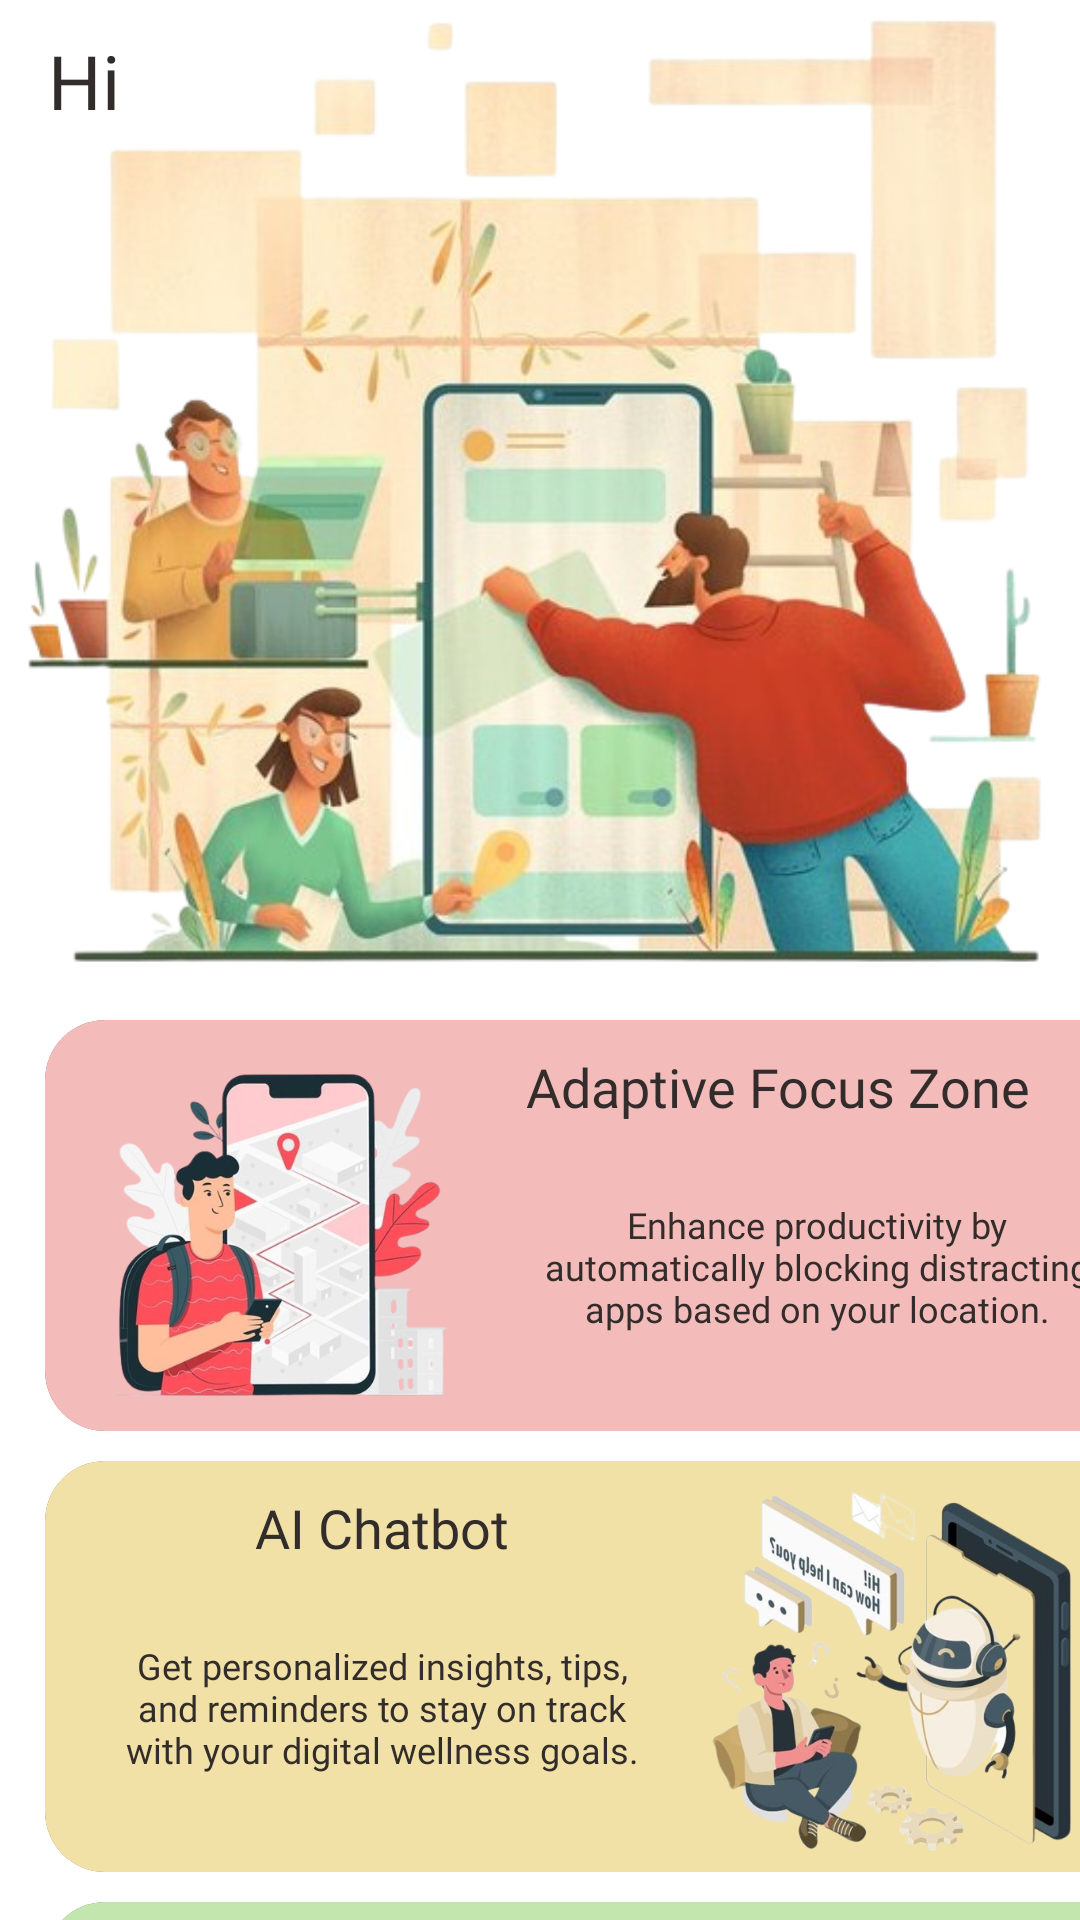

The Android layout XML behind this screen, and the referenced resources:
<!-- AndroidManifest.xml: activity theme Theme.Achievix -->
<!-- res/layout/activity_home.xml -->
<RelativeLayout xmlns:android="http://schemas.android.com/apk/res/android"
    xmlns:app="http://schemas.android.com/apk/res-auto"
    xmlns:tools="http://schemas.android.com/tools"
    android:layout_width="match_parent"
    android:layout_height="match_parent"
    android:background="#FFFFFF"
    tools:context=".Activity.HomeActivity">

    <ImageView
        android:layout_width="match_parent"
        android:layout_height="349dp"
        android:layout_marginTop="-10dp"
        android:src="@drawable/dash" />

    <TextView
        android:id="@+id/greetingTextView"
        android:layout_width="wrap_content"
        android:layout_height="wrap_content"
        android:layout_marginStart="16dp"
        android:layout_marginEnd="16dp"
        android:fontFamily="@font/poppins_semibold"
        android:text="Hi"
        android:layout_marginTop="10dp"
        android:textSize="25sp"
        android:textColor="#322C2B" />

    <androidx.constraintlayout.widget.ConstraintLayout
        android:id="@+id/constraintLayout"
        android:layout_width="385dp"
        android:layout_height="443dp"
        android:layout_marginLeft="15dp"
        android:layout_marginTop="340dp">


        <androidx.cardview.widget.CardView
            android:id="@+id/locationCard"
            android:layout_width="365dp"
            android:layout_height="137dp"
            android:layout_margin="10dp"
            android:layout_weight="1"
            app:cardCornerRadius="20dp"
            app:cardElevation="20dp">

            <RelativeLayout
                android:layout_width="365dp"
                android:layout_height="137dp"
                android:background="#F4BBBB">

                <TextView
                    android:id="@+id/locationName"
                    android:layout_width="wrap_content"
                    android:layout_height="wrap_content"
                    android:fontFamily="@font/poppins_semibold"
                    android:text="Adaptive Focus Zone"
                    android:textAlignment="center"
                    android:textColor="#322C2B"
                    android:textSize="18sp"
                    android:layout_marginTop="10dp"
                    android:layout_marginStart="160dp"/>

                <TextView
                    android:layout_width="wrap_content"
                    android:layout_height="wrap_content"
                    android:fontFamily="@font/poppins_light"
                    android:textSize="12dp"
                    android:textColor="#322C2B"
                    android:textAlignment="center"
                    android:text="Enhance productivity by automatically blocking distracting apps based on your location."
                    android:layout_marginTop="60dp"
                    android:layout_marginStart="160dp"
                    android:layout_marginEnd="10dp"/>

                <ImageView
                    android:id="@+id/locationImage"
                    android:layout_width="150dp"
                    android:layout_height="150dp"
                    android:layout_marginTop="5dp"
                    android:layout_marginStart="5dp"
                    android:src="@drawable/dash_location" />

            </RelativeLayout>
        </androidx.cardview.widget.CardView>


        <androidx.cardview.widget.CardView
            android:id="@+id/aiCard"
            android:layout_width="365dp"
            android:layout_height="137dp"
            android:layout_margin="10dp"
            android:layout_weight="1"
            app:cardCornerRadius="20dp"
            app:cardElevation="20dp"
            app:layout_constraintTop_toBottomOf="@id/locationCard">

            <RelativeLayout
                android:layout_width="365dp"
                android:layout_height="137dp"
                android:background="#F1E1A6">

                <TextView
                    android:id="@+id/aiName"
                    android:layout_width="wrap_content"
                    android:layout_height="wrap_content"
                    android:fontFamily="@font/poppins_semibold"
                    android:text="AI Chatbot"
                    android:textColor="#322C2B"
                    android:textSize="18sp"
                    android:layout_marginTop="10dp"
                    android:layout_marginLeft="70dp" />

                <TextView
                    android:layout_width="wrap_content"
                    android:layout_height="wrap_content"
                    android:fontFamily="@font/poppins_light"
                    android:textSize="12dp"
                    android:textColor="#322C2B"
                    android:textAlignment="center"
                    android:text="Get personalized insights, tips, and reminders to stay on track with your digital wellness goals."
                    android:layout_marginTop="60dp"
                    android:layout_marginStart="20dp"
                    android:layout_marginEnd="160dp"/>

                <ImageView
                    android:id="@+id/aiImage"
                    android:layout_width="150dp"
                    android:layout_height="150dp"
                    android:layout_marginTop="5dp"
                    android:layout_marginLeft="210dp"
                    android:src="@drawable/dash_ai" />
            </RelativeLayout>
        </androidx.cardview.widget.CardView>


        <androidx.cardview.widget.CardView
            android:id="@+id/trackerCard"
            android:layout_width="365dp"
            android:layout_height="137dp"
            android:layout_margin="10dp"
            android:layout_weight="1"
            app:cardCornerRadius="20dp"
            app:cardElevation="20dp"
            app:layout_constraintTop_toBottomOf="@id/aiCard">

            <RelativeLayout
                android:layout_width="365dp"
                android:layout_height="137dp"
                android:background="#C3E5AE">

                <TextView
                    android:id="@+id/trackerName"
                    android:layout_width="wrap_content"
                    android:layout_height="wrap_content"
                    android:fontFamily="@font/poppins_semibold"
                    android:text="AI Screen Time Tracker"
                    android:textAlignment="center"
                    android:textColor="#322C2B"
                    android:textSize="18sp"
                    android:layout_marginTop="10dp"
                    android:layout_marginStart="160dp" />

                <TextView
                    android:layout_width="wrap_content"
                    android:layout_height="wrap_content"
                    android:fontFamily="@font/poppins_light"
                    android:textSize="12dp"
                    android:textColor="#322C2B"
                    android:textAlignment="center"
                    android:text="Track and manage your screen time with AI-powered insights for a balanced digital lifestyle"
                    android:layout_marginTop="70dp"
                    android:layout_marginStart="160dp"
                    android:layout_marginEnd="10dp"/>

                <ImageView
                    android:id="@+id/trackerImage"
                    android:layout_width="150dp"
                    android:layout_height="150dp"
                    android:layout_marginTop="1dp"
                    android:layout_marginStart="5dp"
                    android:src="@drawable/dash_tracker" />
            </RelativeLayout>
        </androidx.cardview.widget.CardView>


    </androidx.constraintlayout.widget.ConstraintLayout>
</RelativeLayout>
<!-- resources referenced by this layout -->
<resources>
  <!-- drawable dash: png bitmap (drawable, 302372 bytes) -->
  <!-- drawable dash_ai: png bitmap (drawable, 222003 bytes) -->
  <!-- drawable dash_location: png bitmap (drawable, 228685 bytes) -->
  <!-- drawable dash_tracker: png bitmap (drawable, 209022 bytes) -->
</resources>
